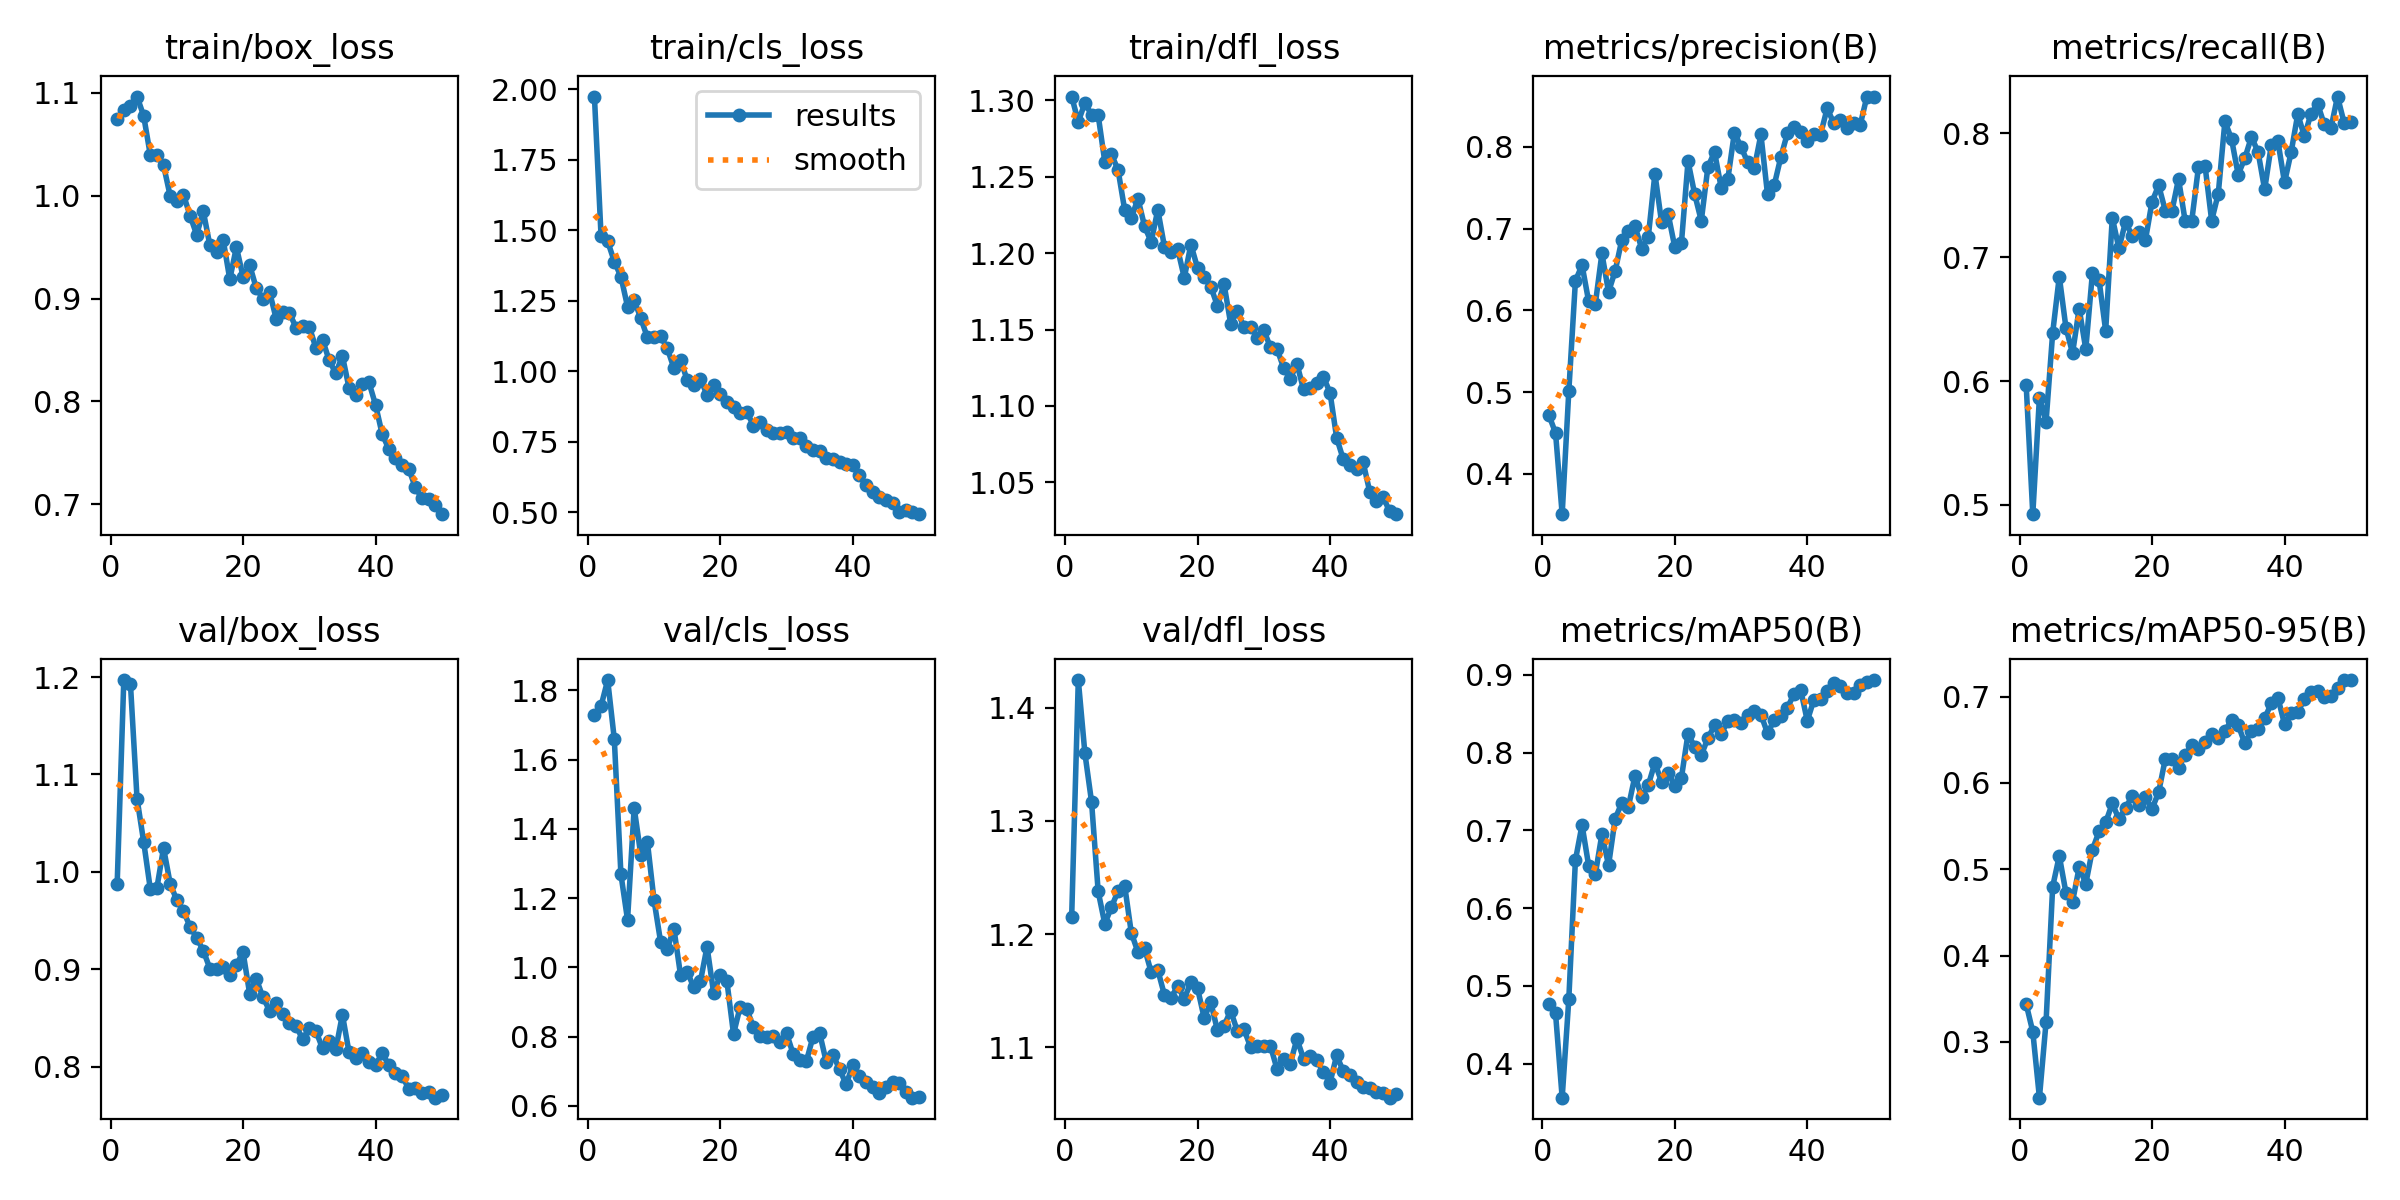

The data file committed next to this chart (first rows):
epoch, time, train/box_loss, train/cls_loss, train/dfl_loss, metrics/precision(B), metrics/recall(B), metrics/mAP50(B), metrics/mAP50-95(B), val/box_loss, val/cls_loss, val/dfl_loss, lr/pg0, lr/pg1, lr/pg2
1, 15.08, 1.074, 1.974, 1.302, 0.4719, 0.5969, 0.4765, 0.3439, 0.9877, 1.73, 1.215, 0.0005494, 0.0005494, 0.0005494
2, 26.67, 1.083, 1.48, 1.286, 0.4501, 0.4925, 0.4646, 0.3118, 1.197, 1.755, 1.424, 0.001083, 0.001083, 0.001083
3, 38.24, 1.087, 1.46, 1.298, 0.3508, 0.5867, 0.3564, 0.2354, 1.193, 1.83, 1.359, 0.001595, 0.001595, 0.001595
4, 49.91, 1.097, 1.389, 1.29, 0.5011, 0.5671, 0.4829, 0.3228, 1.075, 1.66, 1.317, 0.001568, 0.001568, 0.001568
5, 61.39, 1.078, 1.335, 1.29, 0.6361, 0.6389, 0.6618, 0.4799, 1.031, 1.269, 1.238, 0.001535, 0.001535, 0.001535
6, 71.49, 1.04, 1.229, 1.26, 0.6555, 0.6844, 0.707, 0.5154, 0.9825, 1.138, 1.209, 0.001502, 0.001502, 0.001502
7, 77.21, 1.04, 1.252, 1.265, 0.611, 0.6432, 0.6547, 0.4729, 0.9837, 1.461, 1.224, 0.001469, 0.001469, 0.001469
8, 83.07, 1.03, 1.188, 1.254, 0.6075, 0.6225, 0.6434, 0.4624, 1.025, 1.325, 1.238, 0.001436, 0.001436, 0.001436
9, 88.81, 0.9999, 1.119, 1.228, 0.6697, 0.6585, 0.6952, 0.5023, 0.9879, 1.362, 1.243, 0.001403, 0.001403, 0.001403
10, 94.55, 0.9952, 1.121, 1.223, 0.6225, 0.6258, 0.6552, 0.4833, 0.9708, 1.194, 1.201, 0.00137, 0.00137, 0.00137
11, 100.2, 1.001, 1.123, 1.236, 0.6483, 0.6873, 0.715, 0.5226, 0.9596, 1.073, 1.184, 0.001337, 0.001337, 0.001337
12, 105.9, 0.9808, 1.081, 1.218, 0.6863, 0.6816, 0.7356, 0.5438, 0.9438, 1.054, 1.187, 0.001304, 0.001304, 0.001304
13, 111.8, 0.9621, 1.01, 1.207, 0.6972, 0.6406, 0.7305, 0.5542, 0.9322, 1.112, 1.166, 0.001271, 0.001271, 0.001271
14, 117.6, 0.9849, 1.041, 1.228, 0.7028, 0.732, 0.7705, 0.5762, 0.9191, 0.9779, 1.168, 0.001238, 0.001238, 0.001238
15, 128.6, 0.9517, 0.9679, 1.204, 0.6757, 0.7071, 0.7426, 0.5582, 0.9006, 0.9883, 1.146, 0.001205, 0.001205, 0.001205
16, 140.1, 0.9452, 0.9519, 1.201, 0.69, 0.7287, 0.7583, 0.5711, 0.9006, 0.9424, 1.144, 0.001172, 0.001172, 0.001172
17, 151.2, 0.9572, 0.9716, 1.203, 0.7672, 0.7171, 0.787, 0.5845, 0.9026, 0.9596, 1.154, 0.001139, 0.001139, 0.001139
18, 162.6, 0.9189, 0.916, 1.184, 0.7081, 0.7205, 0.7623, 0.5749, 0.8945, 1.06, 1.143, 0.001106, 0.001106, 0.001106
19, 174, 0.9501, 0.9497, 1.206, 0.7179, 0.7138, 0.7743, 0.5832, 0.9044, 0.9258, 1.157, 0.001073, 0.001073, 0.001073
20, 185.1, 0.9215, 0.9173, 1.19, 0.6775, 0.7448, 0.7577, 0.5699, 0.9176, 0.978, 1.152, 0.00104, 0.00104, 0.00104
21, 196.4, 0.9327, 0.8901, 1.184, 0.6823, 0.758, 0.7677, 0.5892, 0.8748, 0.9601, 1.126, 0.001007, 0.001007, 0.001007
22, 207.6, 0.9101, 0.8713, 1.178, 0.7825, 0.7377, 0.8245, 0.6278, 0.8901, 0.8076, 1.14, 0.0009739, 0.0009739, 0.0009739
23, 218.7, 0.9, 0.8525, 1.166, 0.7423, 0.7373, 0.8073, 0.6272, 0.8713, 0.8869, 1.115, 0.0009409, 0.0009409, 0.0009409
24, 230.2, 0.9066, 0.8554, 1.18, 0.7096, 0.7633, 0.7968, 0.6177, 0.8576, 0.8795, 1.119, 0.0009078, 0.0009078, 0.0009078
25, 241.1, 0.8806, 0.8073, 1.154, 0.7755, 0.7292, 0.8186, 0.6326, 0.8655, 0.828, 1.132, 0.0008748, 0.0008748, 0.0008748
26, 252.4, 0.8869, 0.8203, 1.162, 0.7938, 0.7296, 0.8351, 0.6436, 0.8535, 0.8015, 1.115, 0.0008418, 0.0008418, 0.0008418
27, 263.4, 0.8863, 0.7896, 1.152, 0.7503, 0.7725, 0.8245, 0.6388, 0.8448, 0.7985, 1.116, 0.0008088, 0.0008088, 0.0008088
28, 274.7, 0.8718, 0.782, 1.152, 0.7602, 0.7739, 0.8401, 0.6473, 0.8419, 0.8023, 1.1, 0.0007758, 0.0007758, 0.0007758
29, 285.7, 0.8739, 0.7806, 1.145, 0.8176, 0.7296, 0.8416, 0.6563, 0.828, 0.7855, 1.101, 0.0007428, 0.0007428, 0.0007428
30, 296.8, 0.8727, 0.7827, 1.15, 0.7999, 0.7514, 0.8387, 0.6515, 0.8392, 0.8102, 1.102, 0.0007098, 0.0007098, 0.0007098
31, 307.9, 0.852, 0.7623, 1.138, 0.7812, 0.8096, 0.8484, 0.6596, 0.8366, 0.7501, 1.101, 0.0006768, 0.0006768, 0.0006768
32, 319, 0.8601, 0.7622, 1.137, 0.7737, 0.7955, 0.854, 0.6733, 0.8187, 0.7321, 1.081, 0.0006438, 0.0006438, 0.0006438
33, 330, 0.84, 0.7334, 1.125, 0.8152, 0.7667, 0.849, 0.6673, 0.8264, 0.7295, 1.089, 0.0006108, 0.0006108, 0.0006108
34, 341.1, 0.8274, 0.7218, 1.118, 0.7419, 0.7798, 0.8251, 0.6458, 0.8177, 0.8002, 1.085, 0.0005778, 0.0005778, 0.0005778
35, 352.1, 0.8444, 0.7162, 1.128, 0.7528, 0.797, 0.8416, 0.6605, 0.8534, 0.8104, 1.107, 0.0005448, 0.0005448, 0.0005448
36, 363.4, 0.8132, 0.6924, 1.111, 0.7873, 0.7852, 0.847, 0.663, 0.8148, 0.7268, 1.09, 0.0005118, 0.0005118, 0.0005118
37, 374.7, 0.8062, 0.689, 1.112, 0.8167, 0.7547, 0.8577, 0.6746, 0.8093, 0.7481, 1.092, 0.0004788, 0.0004788, 0.0004788
38, 385.9, 0.817, 0.6761, 1.115, 0.8243, 0.7905, 0.8757, 0.6922, 0.8144, 0.7066, 1.089, 0.0004458, 0.0004458, 0.0004458
39, 397, 0.8188, 0.6716, 1.119, 0.8177, 0.7937, 0.8811, 0.6988, 0.8048, 0.6624, 1.078, 0.0004127, 0.0004127, 0.0004127
40, 408.3, 0.7968, 0.6661, 1.109, 0.8077, 0.7604, 0.841, 0.6679, 0.8014, 0.7177, 1.069, 0.0003797, 0.0003797, 0.0003797
41, 420.8, 0.7684, 0.6304, 1.079, 0.8162, 0.7849, 0.8679, 0.6804, 0.8138, 0.6876, 1.093, 0.0003467, 0.0003467, 0.0003467
42, 431.8, 0.7539, 0.595, 1.065, 0.8149, 0.8156, 0.8695, 0.6822, 0.8017, 0.6678, 1.079, 0.0003137, 0.0003137, 0.0003137
43, 443.1, 0.7453, 0.5702, 1.061, 0.8473, 0.7976, 0.8794, 0.697, 0.7934, 0.6554, 1.075, 0.0002807, 0.0002807, 0.0002807
44, 454.3, 0.7387, 0.5534, 1.059, 0.829, 0.816, 0.889, 0.7055, 0.7905, 0.6379, 1.069, 0.0002477, 0.0002477, 0.0002477
45, 465.6, 0.7348, 0.5436, 1.063, 0.8326, 0.8237, 0.8853, 0.7062, 0.7775, 0.6536, 1.065, 0.0002147, 0.0002147, 0.0002147
46, 476.8, 0.7166, 0.5326, 1.044, 0.8225, 0.8072, 0.8773, 0.6995, 0.7781, 0.6695, 1.064, 0.0001817, 0.0001817, 0.0001817
47, 488, 0.7059, 0.5019, 1.038, 0.829, 0.804, 0.8761, 0.7003, 0.7733, 0.6669, 1.061, 0.0001487, 0.0001487, 0.0001487
48, 499.3, 0.705, 0.5069, 1.041, 0.8272, 0.8297, 0.887, 0.7101, 0.7739, 0.6411, 1.059, 0.0001157, 0.0001157, 0.0001157
49, 510.6, 0.6992, 0.5007, 1.031, 0.8616, 0.8084, 0.8909, 0.7191, 0.7681, 0.624, 1.056, 8.26832e-05, 8.26832e-05, 8.26832e-05
50, 521.7, 0.6904, 0.4929, 1.029, 0.8611, 0.8093, 0.8934, 0.7189, 0.7708, 0.6245, 1.058, 4.96766e-05, 4.96766e-05, 4.96766e-05
